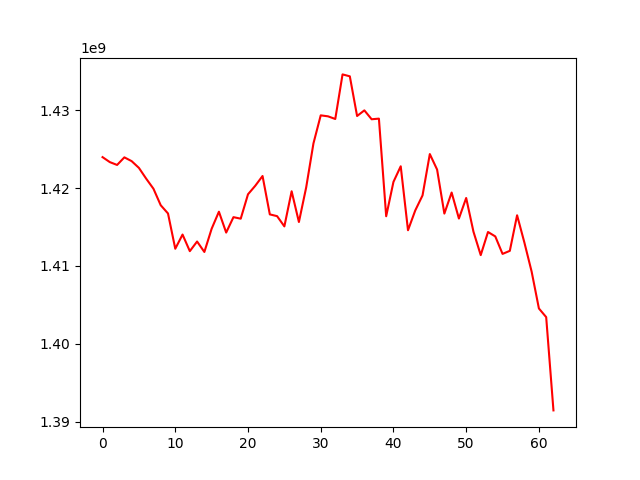

The data file committed next to this chart (first rows):
, 0
0, 1423965264
1, 1423326232
2, 1422961851
3, 1423937363
4, 1423451277
5, 1422583692
6, 1421201428
7, 1419907275
8, 1417787772
9, 1416732965
10, 1412202178
11, 1414025849
12, 1411893210
13, 1413130448
14, 1411789224
15, 1414766603
16, 1416958276
17, 1414278897
18, 1416258614
19, 1416062523
20, 1419195161
21, 1420290070
22, 1421541901
23, 1416615453
24, 1416388098
25, 1415072945
26, 1419582696
27, 1415635685
28, 1420077745
29, 1425731194
30, 1429329687
31, 1429204389
32, 1428862485
33, 1434587418
34, 1434340450
35, 1429245798
36, 1429969210
37, 1428827817
38, 1428908959
39, 1416376140
40, 1420787202
41, 1422790708
42, 1414578659
43, 1417125636
44, 1419052701
45, 1424358776
46, 1422370896
47, 1416717531
48, 1419419806
49, 1416081304
50, 1418719475
51, 1414395378
52, 1411386513
53, 1414353863
54, 1413787197
55, 1411542074
56, 1411933203
57, 1416499808
58, 1413010590
59, 1409264297
... 3 more rows
